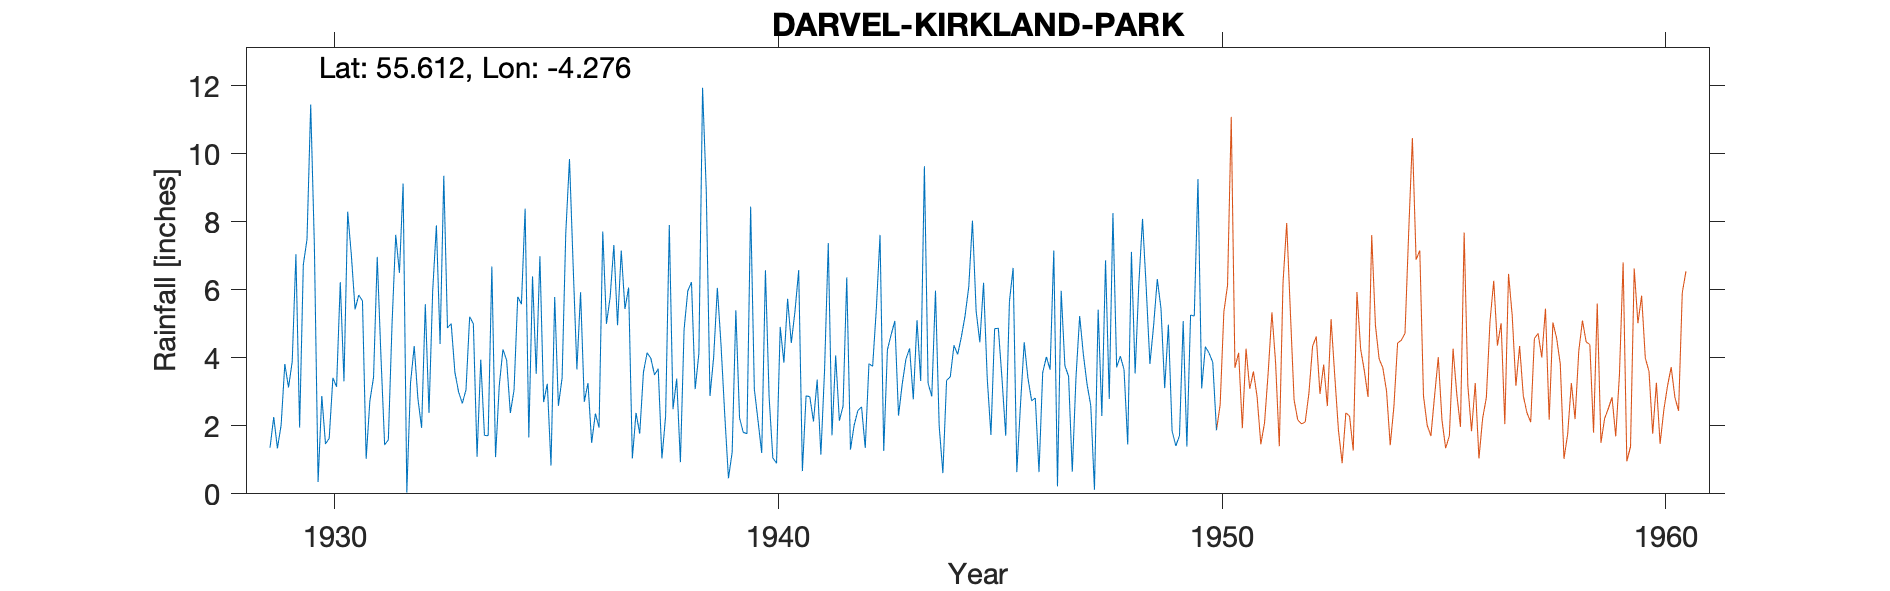

Values plotted in this chart, from the file beside it:
DARVEL, KIRKLAND PARK, , , , , , , , , , , , , , , , , , , , , , , 
Grid ref, NS 56770 37738, Long, -4.276, Lat, 55.61, Elevation, 350, ft, , , , , , , , , , , , , , , 
Station no, 5230, , , , , , , , , , , , , , , , , , , , , , 
, 1920, 1921, 1922, 1923, 1924, 1925, 1926, 1927, 1928, 1929, 1930, 1931, 1932, 1933, 1934, 1935, 1936, 1937, 1938, 1939, 1940, 1941, 1942
January, , , , , , , , , , 1.36, 7.27, 5.85, 9.13, 4.88, 6.69, 3.53, 5.93, 5.44, 7.91, 4.02, 2.15, 0.67, 6.37
February, , , , , , , , , , 2.26, 0.35, 5.68, 0.04, 5.01, 1.08, 6.99, 2.71, 6.07, 2.49, 6.06, 1.2, 2.88, 1.3
March, , , , , , , , , , 1.34, 2.88, 1.03, 3.26, 3.58, 3.18, 2.7, 3.26, 1.04, 3.39, 4.36, 6.58, 2.86, 2.02
April, , , , , , , , , , 2.02, 1.47, 2.73, 4.35, 3, 4.25, 3.24, 1.5, 2.38, 0.93, 2.32, 2.84, 2.13, 2.45
May, , , , , , , , , , 3.82, 1.63, 3.43, 2.8, 2.66, 3.93, 0.83, 2.36, 1.77, 4.84, 0.46, 1.06, 3.36, 2.56
June, , , , , , , , , , 3.13, 3.41, 6.97, 1.94, 3.06, 2.38, 5.79, 1.95, 3.58, 5.97, 1.22, 0.9, 1.15, 1.35
July, , , , , , , , , , 3.89, 3.15, 4.05, 5.58, 5.21, 3.05, 2.59, 7.72, 4.15, 6.23, 5.4, 4.91, 3.65, 3.83
August, , , , , , , , , , 7.05, 6.23, 1.44, 2.38, 5, 5.8, 3.41, 5, 3.99, 3.08, 2.23, 3.86, 7.38, 3.75
September, , , , , , , , , , 1.95, 3.31, 1.59, 5.98, 1.09, 5.58, 7.69, 5.79, 3.5, 4.13, 1.81, 5.74, 1.72, 5.45
October, , , , , , , , , , 6.74, 8.3, 4.99, 7.9, 3.95, 8.39, 9.85, 7.32, 3.68, 11.95, 1.77, 4.44, 4.07, 7.62
November, , , , , , , , , , 7.49, 7.02, 7.62, 4.41, 1.72, 1.66, 6.69, 4.96, 1.04, 8.91, 8.45, 5.38, 2.15, 1.26
December, , , , , , , , , , 11.45, 5.43, 6.5, 9.36, 1.71, 6.4, 3.66, 7.16, 2.28, 2.88, 3.08, 6.58, 2.58, 4.24
Total, , , , , , , , , , 52.5, 50.45, 51.88, 57.13, 40.87, 52.39, 56.97, 55.66, 38.92, 62.71, 41.18, 45.64, 34.6, 42.2
Station no, 5230, , , , , , , , , , , , , , , , , , , , , , 
Midas, 13420, , , , , , , , , , , , , , , , , , , , , , 
Hyd Stn, 646054, , , , , , , , , , , , , , , , , , , , , , 
